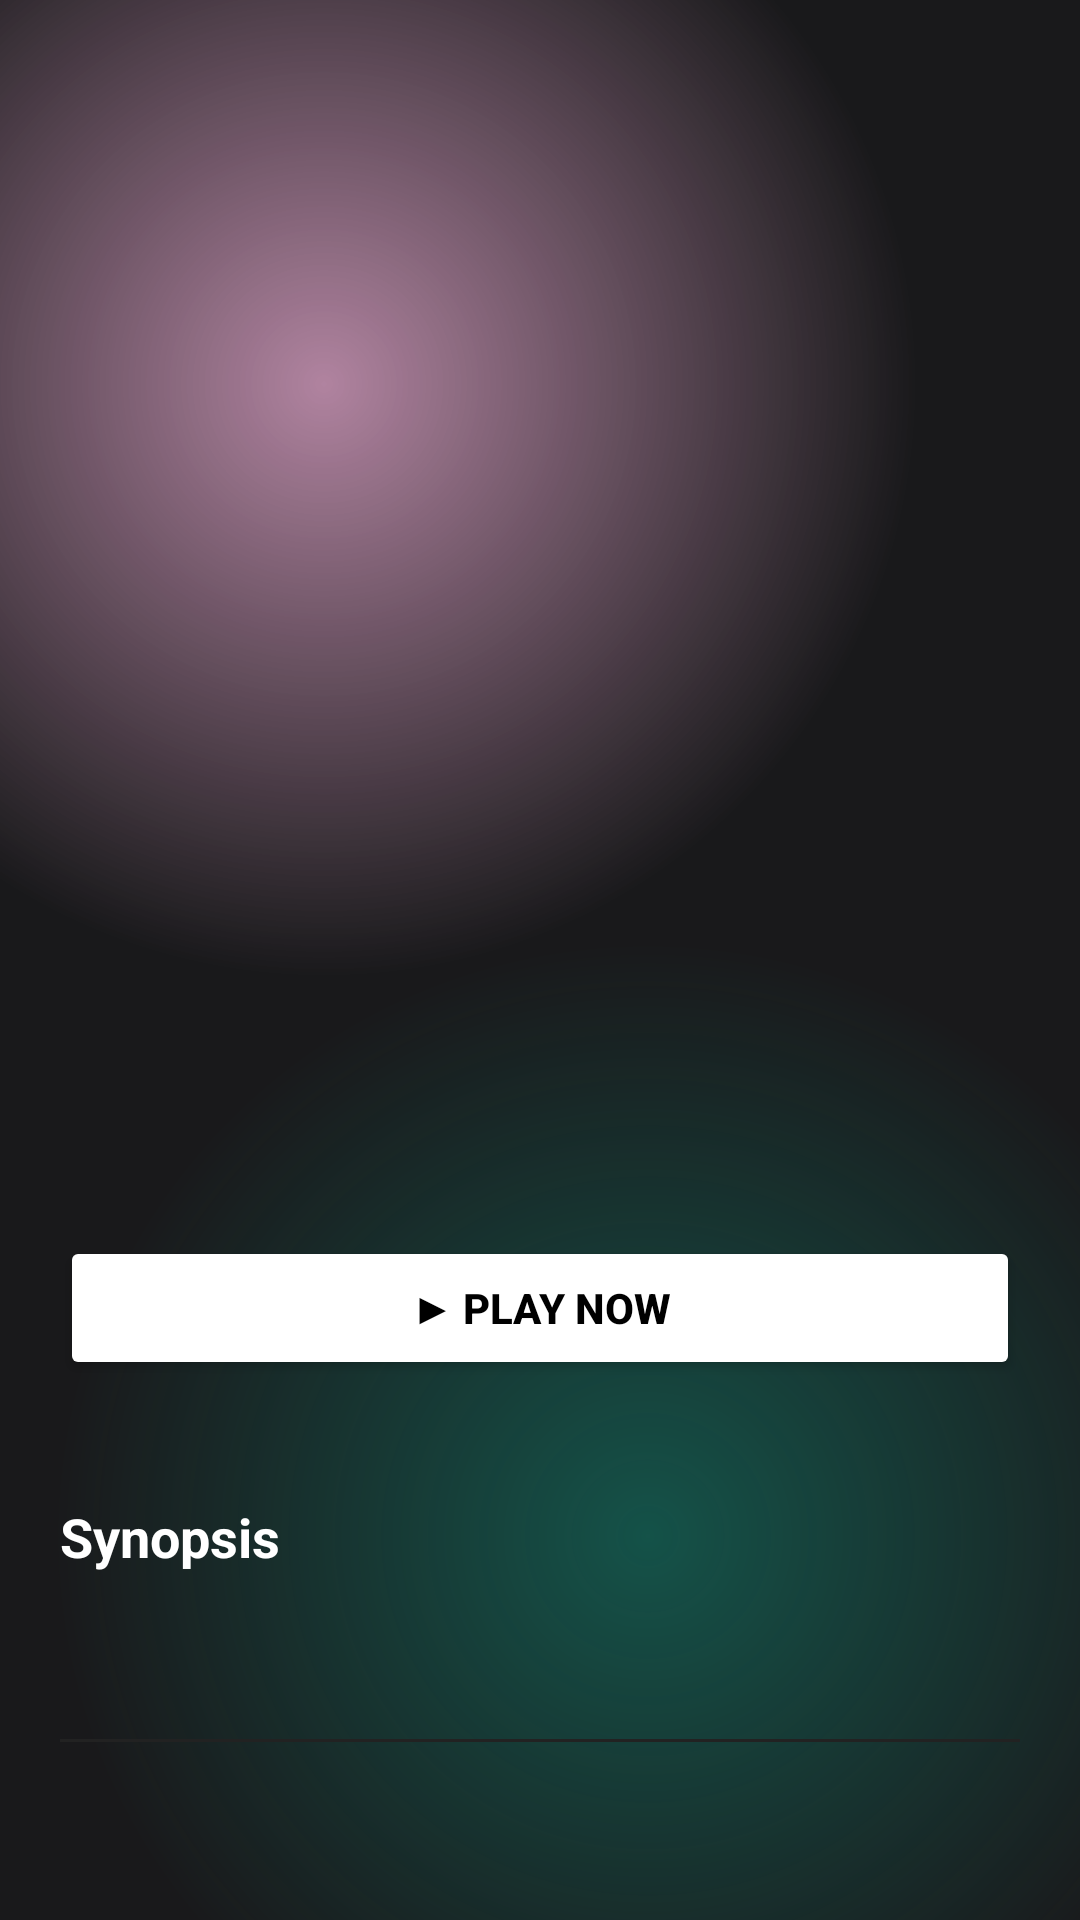

This screen was rendered from an Android layout file. Write that file and the resources it references.
<!-- AndroidManifest.xml: activity theme Theme.OverTheCloud -->
<!-- res/layout/activity_detail.xml -->
<?xml version="1.0" encoding="utf-8"?>
<androidx.core.widget.NestedScrollView xmlns:android="http://schemas.android.com/apk/res/android"
    xmlns:app="http://schemas.android.com/apk/res-auto"
    android:layout_width="match_parent"
    android:layout_height="match_parent"
    android:background="@drawable/app_background"
    android:fillViewport="true">

    <LinearLayout
        android:layout_width="match_parent"
        android:layout_height="wrap_content"
        android:orientation="vertical">

        <RelativeLayout
            android:layout_width="match_parent"
            android:layout_height="480dp">

            <ImageView
                android:id="@+id/imgDetailBackdrop"
                android:layout_width="match_parent"
                android:layout_height="match_parent"
                android:scaleType="centerCrop" />

            <View
                android:layout_width="match_parent"
                android:layout_height="250dp"
                android:layout_alignParentBottom="true"
                android:background="@drawable/black_gradient_up" />

            <LinearLayout
                android:layout_width="match_parent"
                android:layout_height="wrap_content"
                android:layout_alignParentBottom="true"
                android:orientation="vertical"
                android:padding="20dp">

                <TextView
                    android:id="@+id/tvDetailTitle"
                    android:layout_width="match_parent"
                    android:layout_height="wrap_content"
                    android:textColor="#FFFFFF"
                    android:textSize="32sp"
                    android:textStyle="bold" />

                <TextView
                    android:id="@+id/tvDetailMeta"
                    android:layout_width="match_parent"
                    android:layout_height="wrap_content"
                    android:layout_marginTop="8dp"
                    android:textColor="#CCCCCC"
                    android:textSize="14sp" />

                <Button
                    android:id="@+id/btnPlay"
                    android:layout_width="match_parent"
                    android:layout_height="wrap_content"
                    android:layout_marginTop="20dp"
                    android:backgroundTint="#FFFFFF"
                    android:text="▶ Play Now"
                    android:textColor="#000000"
                    android:textStyle="bold" />
            </LinearLayout>
        </RelativeLayout>

        <LinearLayout
            android:layout_width="match_parent"
            android:layout_height="wrap_content"
            android:orientation="vertical"
            android:padding="20dp">

            <TextView
                android:layout_width="wrap_content"
                android:layout_height="wrap_content"
                android:text="Synopsis"
                android:textColor="#FFFFFF"
                android:textSize="18sp"
                android:textStyle="bold" />

            <TextView
                android:id="@+id/tvDetailSynopsis"
                android:layout_width="match_parent"
                android:layout_height="wrap_content"
                android:layout_marginTop="10dp"
                android:lineSpacingExtra="5dp"
                android:textColor="#BBBBBB"
                android:textSize="15sp" />

            <View
                android:layout_width="match_parent"
                android:layout_height="1dp"
                android:layout_marginTop="25dp"
                android:background="#222222" />

            <TextView
                android:id="@+id/tvDetailCredits"
                android:layout_width="match_parent"
                android:layout_height="wrap_content"
                android:layout_marginTop="20dp"
                android:lineSpacingExtra="8dp"
                android:textColor="#999999"
                android:textSize="14sp" />

        </LinearLayout>
    </LinearLayout>
</androidx.core.widget.NestedScrollView>
<!-- resources referenced by this layout -->
<resources>
  <!-- drawable app_background (drawable) -->
  <?xml version="1.0" encoding="utf-8"?>
  <layer-list xmlns:android="http://schemas.android.com/apk/res/android">
  <item>
      <shape>
          <gradient android:startColor="#997c3660"
              android:centerColor="#19191b"
              android:endColor="#19191b"
              android:type="radial"
              android:gradientRadius="110%p"
              android:centerX="0.3"
              android:centerY="0.2"/>
      </shape>
  </item>
      <item>
          <shape>
              <gradient android:startColor="#800f8a75"
                  android:centerColor="@android:color/transparent"
                  android:endColor="@android:color/transparent"
                  android:type="radial"
                  android:gradientRadius="110%p"
                  android:centerX="0.6"
                  android:centerY="0.8"/>
          </shape>
      </item>
  </layer-list>
  <style name="Theme.OverTheCloud" parent="Base.Theme.OverTheCloud" />
  <style name="Base.Theme.OverTheCloud" parent="Theme.Material3.DayNight.NoActionBar">
          
          
      </style>
</resources>
